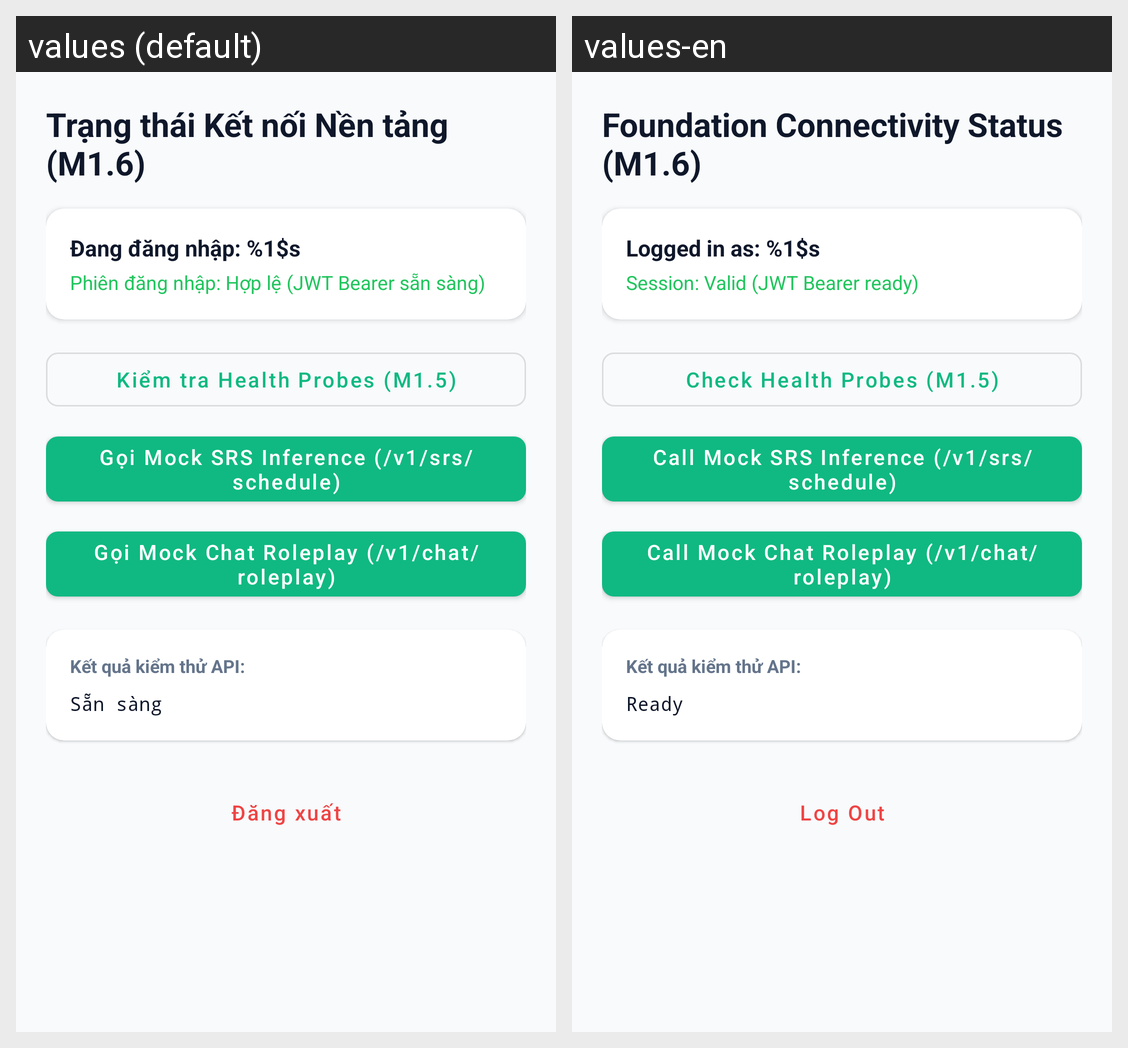

Strings drawn on this Android screen and how each of the app's shown locales translates them:
Android screen res/layout/fragment_foundation_status.xml rendered under 2 locales, left to right: values (default), values-en. Device: Nexus 5 (rendered at 1080×1920; each locale shown at half size, 540×960, under a caption strip naming it); theme Theme.Lingora.
Strings drawn on this screen, with the default value and each locale's value (text and hints the layout hard-codes, and strings that could not be matched under every locale, appear in the picture but are not listed):

title_foundation_status
  values: Trạng thái Kết nối Nền tảng (M1.6)
  values-en: Foundation Connectivity Status (M1.6)

status_logged_in_as
  values: Đang đăng nhập: %1$s
  values-en: Logged in as: %1$s

status_session_valid
  values: Phiên đăng nhập: Hợp lệ (JWT Bearer sẵn sàng)
  values-en: Session: Valid (JWT Bearer ready)

btn_test_health
  values: Kiểm tra Health Probes (M1.5)
  values-en: Check Health Probes (M1.5)

btn_test_srs
  values: Gọi Mock SRS Inference (/v1/srs/schedule)
  values-en: Call Mock SRS Inference (/v1/srs/schedule)

btn_test_chat
  values: Gọi Mock Chat Roleplay (/v1/chat/roleplay)
  values-en: Call Mock Chat Roleplay (/v1/chat/roleplay)

status_ready
  values: Sẵn sàng
  values-en: Ready

btn_logout
  values: Đăng xuất
  values-en: Log Out
